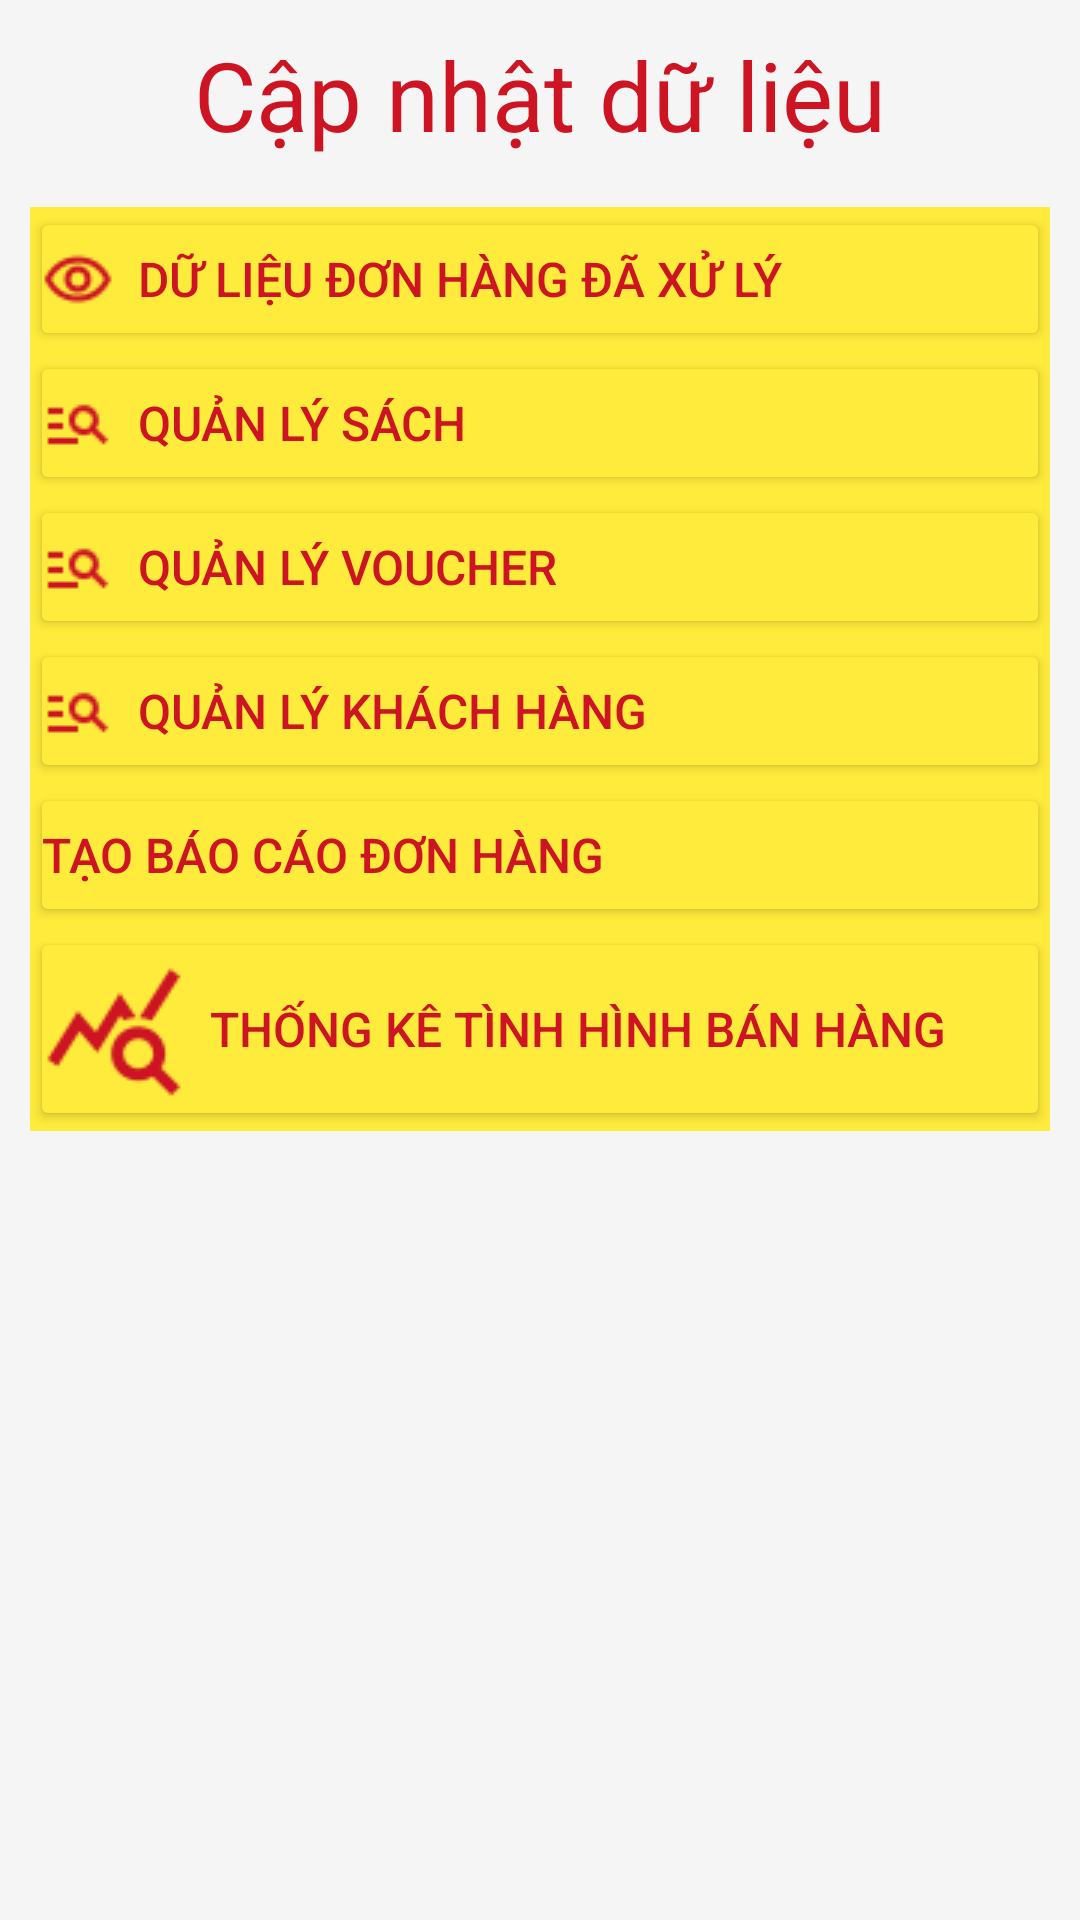

This screen was rendered from an Android layout file. Write that file and the resources it references.
<!-- AndroidManifest.xml: application theme Theme.QuanLyBanHangFahasa -->
<!-- res/layout/fragment_fahasa_capnhat.xml -->
<?xml version="1.0" encoding="utf-8"?>
<LinearLayout xmlns:android="http://schemas.android.com/apk/res/android"
    android:layout_width="match_parent"
    android:layout_height="match_parent"
    android:orientation="vertical"
    android:padding="10dp"
    android:background="@color/mauXam">
    <TextView
        android:layout_width="match_parent"
        android:layout_height="wrap_content"
        android:text="Cập nhật dữ liệu"
        android:gravity="center"
        android:textSize="32sp"
        android:textColor="@color/mauDo2"
        />
    <LinearLayout
        android:layout_marginTop="16dp"
        android:background="@color/mauVangChuDao"
        android:layout_width="match_parent"
        android:layout_height="wrap_content"
        android:orientation="vertical">
        <Button
            android:layout_width="match_parent"
            android:layout_height="0dp"
            android:id="@+id/btnDHDaXuLy"
            android:backgroundTint="@color/mauVangChuDao"
            android:drawableTint="@color/mauDo2"
            android:textColor="@color/mauDo2"
            android:gravity="center_vertical"
            android:layout_weight="1"
            android:textSize="16sp"
            android:paddingLeft="4dp"
            android:drawablePadding="8dp"
            android:drawableLeft="@drawable/theodoi"
            android:text="Dữ liệu đơn hàng đã xử lý"/>
        <Button
            android:layout_width="match_parent"
            android:layout_height="0dp"
            android:id="@+id/btnTXSSach"
            android:backgroundTint="@color/mauVangChuDao"
            android:drawableTint="@color/mauDo2"
            android:textColor="@color/mauDo2"
            android:gravity="center_vertical"
            android:layout_weight="1"
            android:textSize="16sp"
            android:paddingLeft="4dp"
            android:drawablePadding="8dp"
            android:drawableLeft="@drawable/xemthuchi"
            android:text="quản lý sách"/>
        <Button
            android:layout_width="match_parent"
            android:layout_height="0dp"
            android:id="@+id/btnTXSVoucher"
            android:backgroundTint="@color/mauVangChuDao"
            android:drawableTint="@color/mauDo2"
            android:textColor="@color/mauDo2"
            android:gravity="center_vertical"
            android:layout_weight="1"
            android:textSize="16sp"
            android:paddingLeft="4dp"
            android:drawablePadding="8dp"
            android:drawableLeft="@drawable/xemthuchi"
            android:text="quản lý Voucher"/>
        <Button
            android:layout_width="match_parent"
            android:layout_height="0dp"
            android:id="@+id/btnTXSKhachHang"
            android:backgroundTint="@color/mauVangChuDao"
            android:drawableTint="@color/mauDo2"
            android:textColor="@color/mauDo2"
            android:gravity="center_vertical"
            android:layout_weight="1"
            android:textSize="16sp"
            android:paddingLeft="4dp"
            android:drawablePadding="8dp"
            android:drawableLeft="@drawable/xemthuchi"
            android:text="quản lý khách hàng"/>
        <Button
            android:layout_width="match_parent"
            android:layout_height="0dp"
            android:id="@+id/btnTaoBaoCao"
            android:backgroundTint="@color/mauVangChuDao"
            android:drawableTint="@color/mauDo2"
            android:textColor="@color/mauDo2"
            android:gravity="center_vertical"
            android:layout_weight="1"
            android:textSize="16sp"
            android:paddingLeft="4dp"
            android:drawablePadding="8dp"
            android:drawableLeft="@drawable/add"
            android:text="Tạo báo cáo đơn hàng"/>

        <Button
            android:layout_width="match_parent"
            android:layout_height="0dp"
            android:id="@+id/btnThongKe"
            android:backgroundTint="@color/mauVangChuDao"
            android:drawableTint="@color/mauDo2"
            android:textColor="@color/mauDo2"
            android:gravity="center_vertical"
            android:layout_weight="1"
            android:textSize="16sp"
            android:paddingLeft="4dp"
            android:drawablePadding="8dp"
            android:drawableLeft="@drawable/thongke"
            android:text="Thống kê tình hình bán hàng"/>
    </LinearLayout>

</LinearLayout>
<!-- resources referenced by this layout -->
<resources>
  <color name="mauDo2">#CC1423</color>
  <color name="mauVangChuDao">#FFEB3B</color>
  <color name="mauXam">#F6F5F5</color>
  <!-- drawable theodoi: png bitmap (drawable, 370 bytes) -->
  <!-- drawable thongke: png bitmap (drawable, 669 bytes) -->
  <!-- drawable xemthuchi: png bitmap (drawable, 225 bytes) -->
  <style name="Theme.QuanLyBanHangFahasa" parent="Theme.MaterialComponents.DayNight.DarkActionBar">
          
          <item name="colorPrimary">@color/purple_500</item>
          <item name="colorPrimaryVariant">@color/mauVangChuDao</item>
          <item name="colorOnPrimary">@color/white</item>
          
          <item name="colorSecondary">@color/teal_200</item>
          <item name="colorSecondaryVariant">@color/teal_700</item>
          <item name="colorOnSecondary">@color/black</item>
          
          <item name="android:statusBarColor" tools:targetApi="l">?attr/colorPrimaryVariant</item>
          
      </style>
  <color name="purple_500">#FF6200EE</color>
  <color name="white">#FFFFFFFF</color>
  <color name="teal_200">#FF03DAC5</color>
  <color name="teal_700">#FF018786</color>
  <color name="black">#FF000000</color>
</resources>
